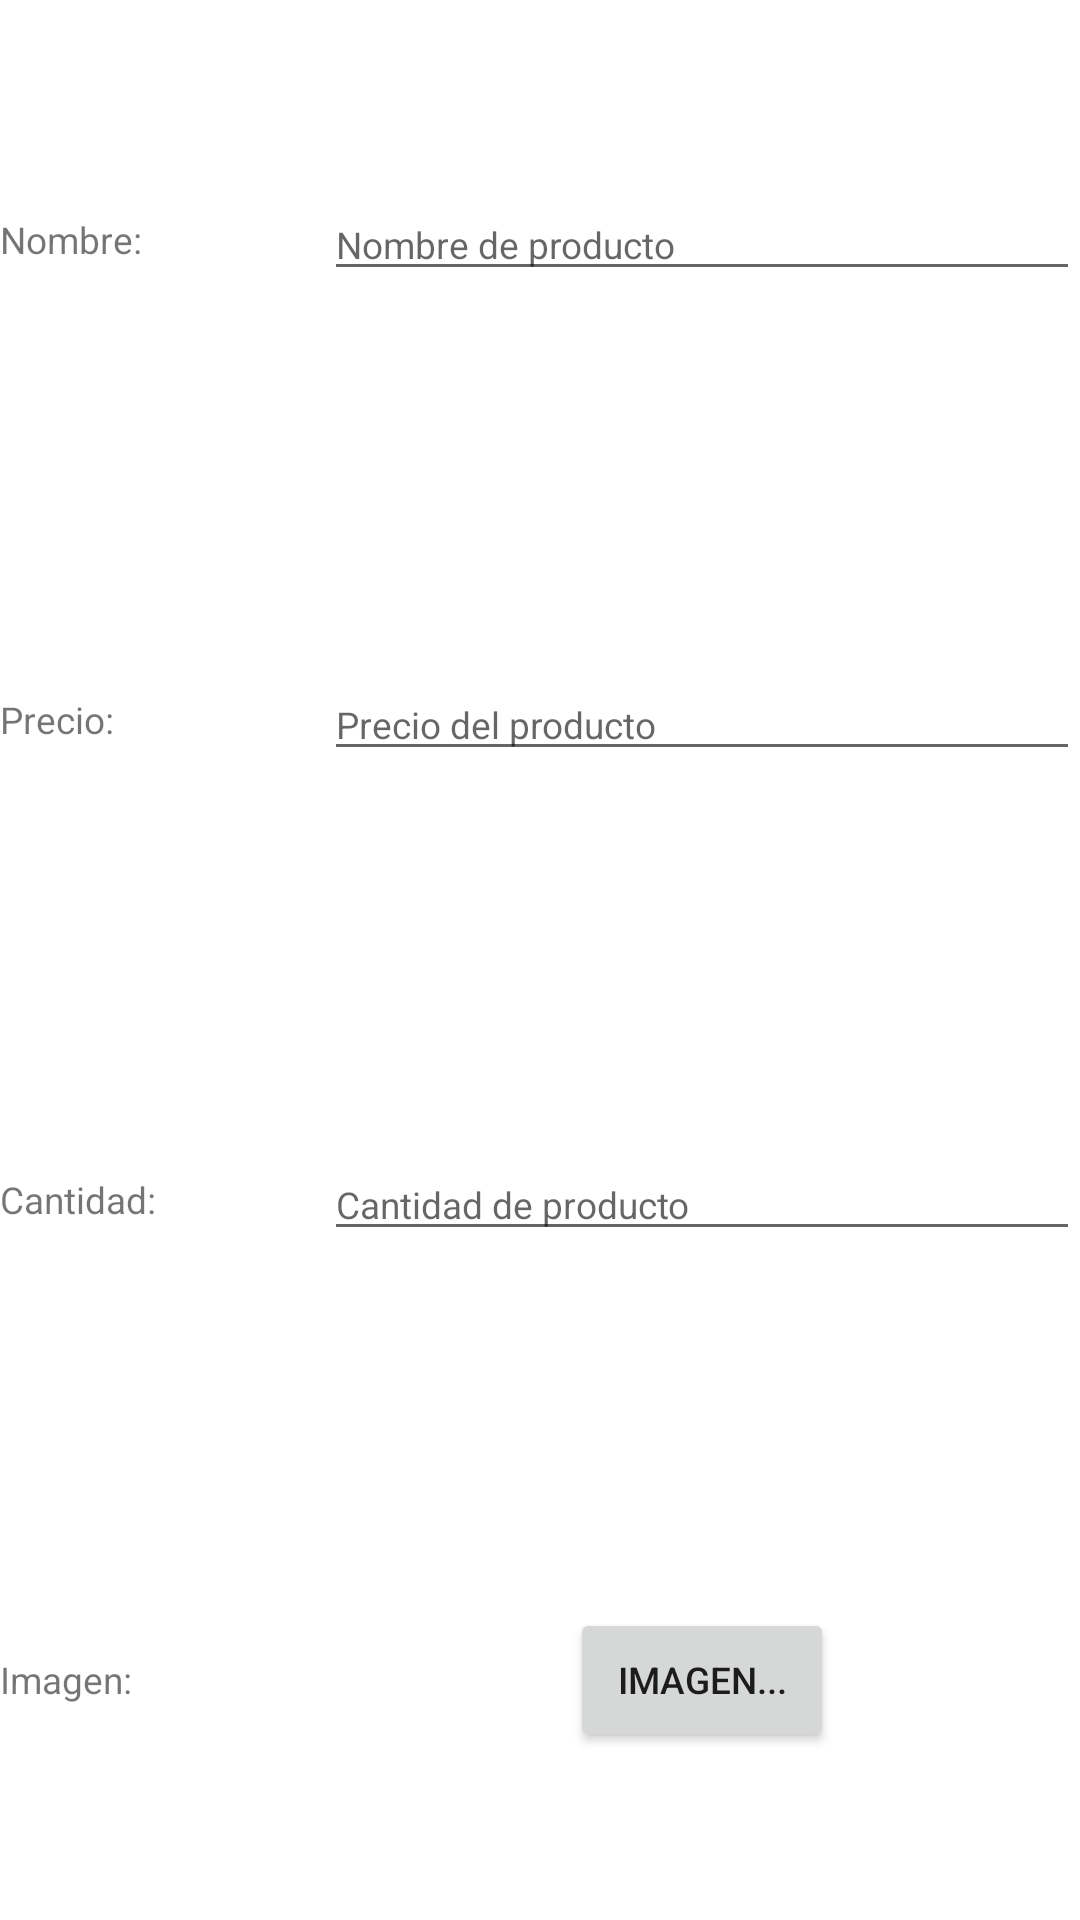

Produce the Android XML layout that renders to this screen, including the resource entries it uses.
<!-- AndroidManifest.xml: application theme Theme.CursoPersistenciaRealm -->
<!-- res/layout/layout_product_dialog.xml -->
<?xml version="1.0" encoding="utf-8"?>
<LinearLayout xmlns:android="http://schemas.android.com/apk/res/android"
    android:layout_width="match_parent"
    android:layout_height="match_parent"
    android:orientation="vertical">
    <LinearLayout
        android:layout_width="match_parent"
        android:layout_height="0dp"
        android:layout_weight="25"
        android:gravity="center"
        android:orientation="horizontal">
        <TextView
            android:layout_width="0dp"
            android:layout_height="wrap_content"
            android:layout_weight="30"
            android:text="Nombre:"
            android:textSize="6pt"
            ></TextView>
        <EditText
            android:id="@+id/editTextNombre"
            android:layout_width="0dp"
            android:layout_height="wrap_content"
            android:layout_weight="70"
            android:textSize="6pt"
            android:hint="Nombre de producto"
            ></EditText>
    </LinearLayout>
    <LinearLayout
        android:layout_width="match_parent"
        android:layout_height="0dp"
        android:layout_weight="25"
        android:gravity="center">
        <TextView
            android:layout_width="0dp"
            android:layout_height="wrap_content"
            android:layout_weight="30"
            android:text="Precio:"
            android:textSize="6pt"
            ></TextView>
        <EditText
            android:id="@+id/editTextPrecio"
            android:layout_width="0dp"
            android:layout_height="wrap_content"
            android:layout_weight="70"
            android:textSize="6pt"
            android:hint="Precio del producto"
            ></EditText>
    </LinearLayout>
    <LinearLayout
        android:layout_width="match_parent"
        android:layout_height="0dp"
        android:layout_weight="25"
        android:gravity="center">
        <TextView
            android:layout_width="0dp"
            android:layout_height="wrap_content"
            android:layout_weight="30"
            android:text="Cantidad:"
            android:textSize="6pt"
            ></TextView>
        <EditText
            android:id="@+id/editTextCantidad"
            android:layout_width="0dp"
            android:layout_height="wrap_content"
            android:layout_weight="70"
            android:textSize="6pt"
            android:hint="Cantidad de producto"
            ></EditText>
    </LinearLayout>
    <LinearLayout
        android:layout_width="match_parent"
        android:layout_height="0dp"
        android:layout_weight="25"
        android:gravity="center">
        <TextView
            android:layout_width="0dp"
            android:layout_height="wrap_content"
            android:layout_weight="30"
            android:text="Imagen:"
            android:textSize="6pt"
            ></TextView>
        <LinearLayout
            android:layout_width="0dp"
            android:layout_height="match_parent"
            android:layout_weight="70"
            android:gravity="center">
            <Button
                android:id="@+id/editTextImagen"
                android:layout_width="wrap_content"
                android:layout_height="wrap_content"
                android:textSize="6pt"
                android:text="Imagen..."
                ></Button>
        </LinearLayout>
    </LinearLayout>
</LinearLayout>
<!-- resources referenced by this layout -->
<resources>
  <style name="Theme.CursoPersistenciaRealm" parent="Theme.MaterialComponents.DayNight.DarkActionBar">
          
          <item name="colorPrimary">@color/purple_500</item>
          <item name="colorPrimaryVariant">@color/purple_700</item>
          <item name="colorOnPrimary">@color/white</item>
          
          <item name="colorSecondary">@color/teal_200</item>
          <item name="colorSecondaryVariant">@color/teal_700</item>
          <item name="colorOnSecondary">@color/black</item>
          
          <item name="android:statusBarColor" tools:targetApi="l">?attr/colorPrimaryVariant</item>
          
      </style>
  <color name="purple_500">#FF6200EE</color>
  <color name="purple_700">#FF3700B3</color>
  <color name="white">#FFFFFFFF</color>
  <color name="teal_200">#FF03DAC5</color>
  <color name="teal_700">#FF018786</color>
  <color name="black">#FF000000</color>
</resources>
